Run: headless pygame with SDL's dummy video driver; simulated clock (each Clock.tick advances the game by its frame time, no real sleeping); random seed 0; keys injected as events and as key.get_pressed() state; mouse plan: one left click at the window centre at the start of phase 2, then a move to the lower-right quarter at the start of phase 3.
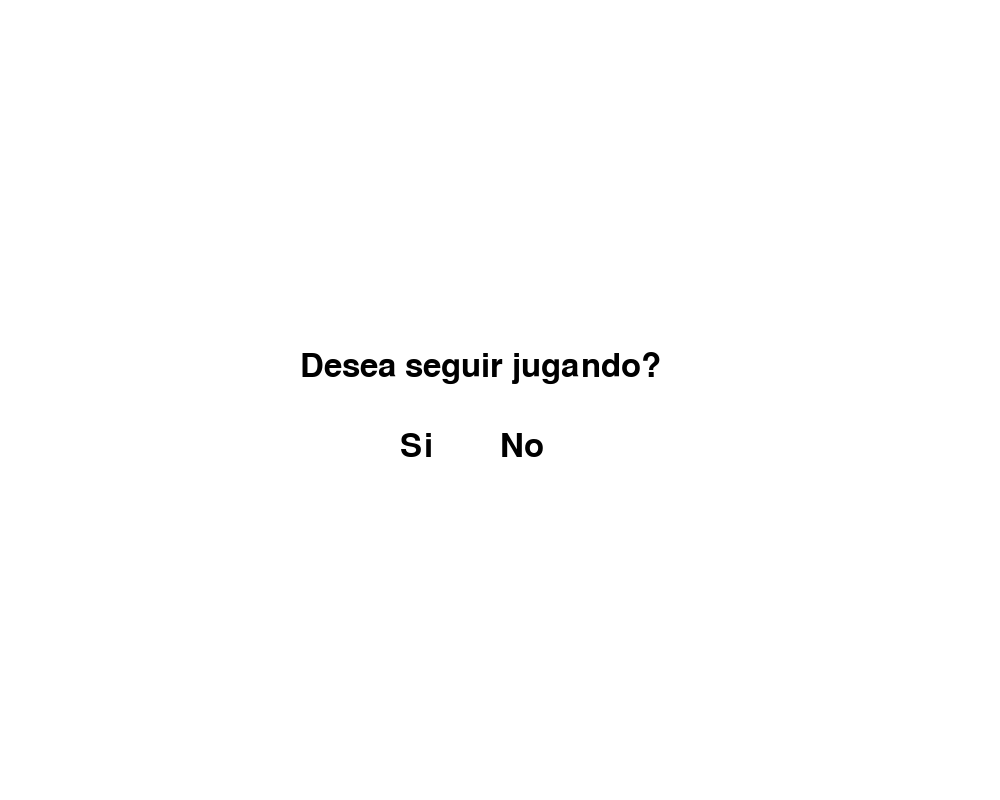
Frame 1 of 4 · flips 1–60 · no input
Frame 2 of 4 · flips 61–180 · clicked the window centre · tapped SPACE, RETURN · held RIGHT (→), D · screen unchanged from frame 1, image omitted
Frame 3 of 4 · flips 181–300 · moved the mouse to the lower-right quarter · held DOWN (↓), S · screen unchanged from frame 2, image omitted
Frame 4 of 4 · flips 301–420 · held LEFT (←), A, UP (↑), W · screen unchanged from frame 3, image omitted

The pygame program that drew these frames:

import pygame
import time

def reanudar_juego():

    pygame.init()

    ANCHO = 1000
    ALTO = 800
    BLANCO = (255, 255, 255)
    GRIS = (143, 143, 143)
    NEGRO = (0, 0, 0)

    VENTANA = pygame.display.set_mode((ANCHO, ALTO))
    FUENTE = pygame.font.SysFont(None, 48)
    CUADRADO_1 = pygame.Rect(395, 425, 45, 40)
    CUADRADO_2 = pygame.Rect(495, 425, 55, 40)
    bandera_juego = True

    while bandera_juego:

        VENTANA.fill(BLANCO)

        texto = FUENTE.render("Desea seguir jugando?",True,NEGRO)
        texto_1 = FUENTE.render("Si",True,NEGRO)
        texto_2 = FUENTE.render("No",True,NEGRO)

        VENTANA.blit(texto,(300, 350))
        VENTANA.blit(texto_1,(400,430))
        VENTANA.blit(texto_2,(500,430))

        pygame.draw.rect(VENTANA, BLANCO , CUADRADO_1,3)
        pygame.draw.rect(VENTANA, BLANCO , CUADRADO_2,3)

        for evento in pygame.event.get():
            if evento.type == pygame.QUIT:
                bandera_juego = False

            if evento.type == pygame.MOUSEBUTTONDOWN:
                if CUADRADO_1.collidepoint(evento.pos):
                    texto_1 = FUENTE.render("Si", True, GRIS)
                    VENTANA.blit(texto_1, (400, 430))
                    pygame.display.update()
                    time.sleep(0.2)
                    return True
                if CUADRADO_2.collidepoint(evento.pos):
                    texto_2 = FUENTE.render("No", True, GRIS)
                    VENTANA.blit(texto_2,(500,430))
                    pygame.display.update()
                    time.sleep(0.2)
                    return False

        pygame.display.update()
    pygame.quit()

reanudar_juego()
